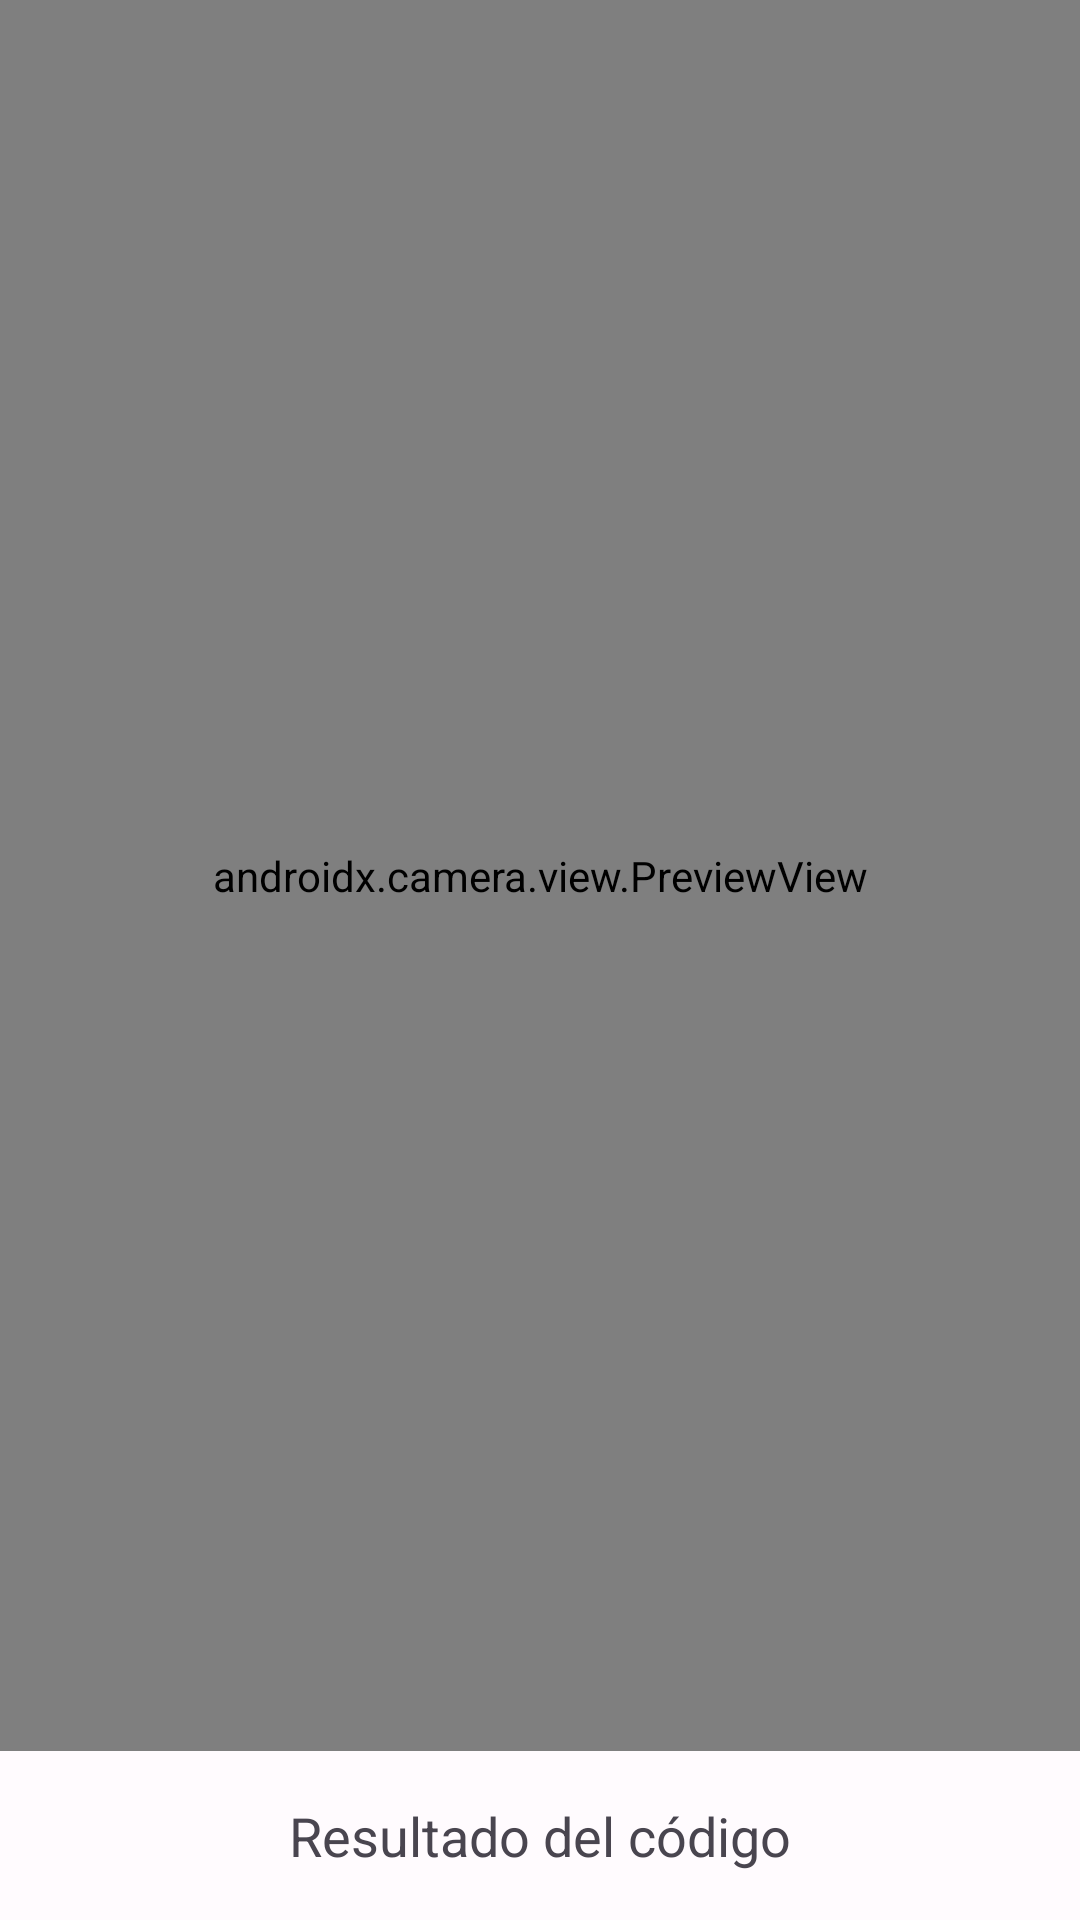

Reconstruct the res/layout file that produces this screen, plus the resources it refers to.
<!-- AndroidManifest.xml: application theme Theme.VacunatorioApp4 -->
<!-- res/layout/fragment_barcode_scanner.xml -->
<?xml version="1.0" encoding="utf-8"?>
<androidx.constraintlayout.widget.ConstraintLayout
    xmlns:android="http://schemas.android.com/apk/res/android"
    xmlns:app="http://schemas.android.com/apk/res-auto"
    android:layout_width="match_parent"
    android:layout_height="match_parent">

    
    <androidx.camera.view.PreviewView
        android:id="@+id/viewFinder"
        android:layout_width="0dp"
        android:layout_height="0dp"
        app:layout_constraintTop_toTopOf="parent"
        app:layout_constraintBottom_toTopOf="@id/tvBarcodeResult"
        app:layout_constraintStart_toStartOf="parent"
        app:layout_constraintEnd_toEndOf="parent"/>

    
    <TextView
        android:id="@+id/tvBarcodeResult"
        android:layout_width="wrap_content"
        android:layout_height="wrap_content"
        android:text="Resultado del código"
        android:textSize="18sp"
        app:layout_constraintTop_toBottomOf="@id/viewFinder"
        app:layout_constraintBottom_toBottomOf="parent"
        app:layout_constraintStart_toStartOf="parent"
        app:layout_constraintEnd_toEndOf="parent"
        android:padding="16dp"/>
</androidx.constraintlayout.widget.ConstraintLayout>
<!-- resources referenced by this layout -->
<resources>
  <style name="Theme.VacunatorioApp4" parent="Theme.Material3.DayNight.NoActionBar">
          
          <item name="colorPrimary">@color/colorPrimary</item>
          <item name="colorOnPrimary">@color/colorOnPrimary</item>
          <item name="colorPrimaryContainer">@color/colorPrimaryContainer</item>
          <item name="colorOnPrimaryContainer">@color/colorOnPrimaryContainer</item>
  
          <item name="colorSecondary">@color/colorSecondary</item>
          <item name="colorOnSecondary">@color/colorOnSecondary</item>
          <item name="colorSecondaryContainer">@color/colorSecondaryContainer</item>
          <item name="colorOnSecondaryContainer">@color/colorOnSecondaryContainer</item>
  
          
          <item name="android:colorBackground">@color/colorBackground</item>
          <item name="colorOnBackground">@color/colorOnBackground</item>
          <item name="colorSurface">@color/colorSurface</item>
          <item name="colorOnSurface">@color/colorOnSurface</item>
  
          
          <item name="colorError">@color/colorError</item>
          <item name="colorOnError">@color/colorOnError</item>
      </style>
  <color name="colorPrimary">#6750A4</color>
  <color name="colorOnPrimary">#FFFFFF</color>
  <color name="colorPrimaryContainer">#EADDFF</color>
  <color name="colorOnPrimaryContainer">#21005D</color>
  <color name="colorSecondary">#625B71</color>
  <color name="colorOnSecondary">#FFFFFF</color>
  <color name="colorSecondaryContainer">#E8DEF8</color>
  <color name="colorOnSecondaryContainer">#1D192B</color>
  <color name="colorBackground">#FFFBFE</color>
  <color name="colorOnBackground">#1C1B1F</color>
  <color name="colorSurface">#FFFBFE</color>
  <color name="colorOnSurface">#1C1B1F</color>
  <color name="colorError">#B3261E</color>
  <color name="colorOnError">#FFFFFF</color>
</resources>
